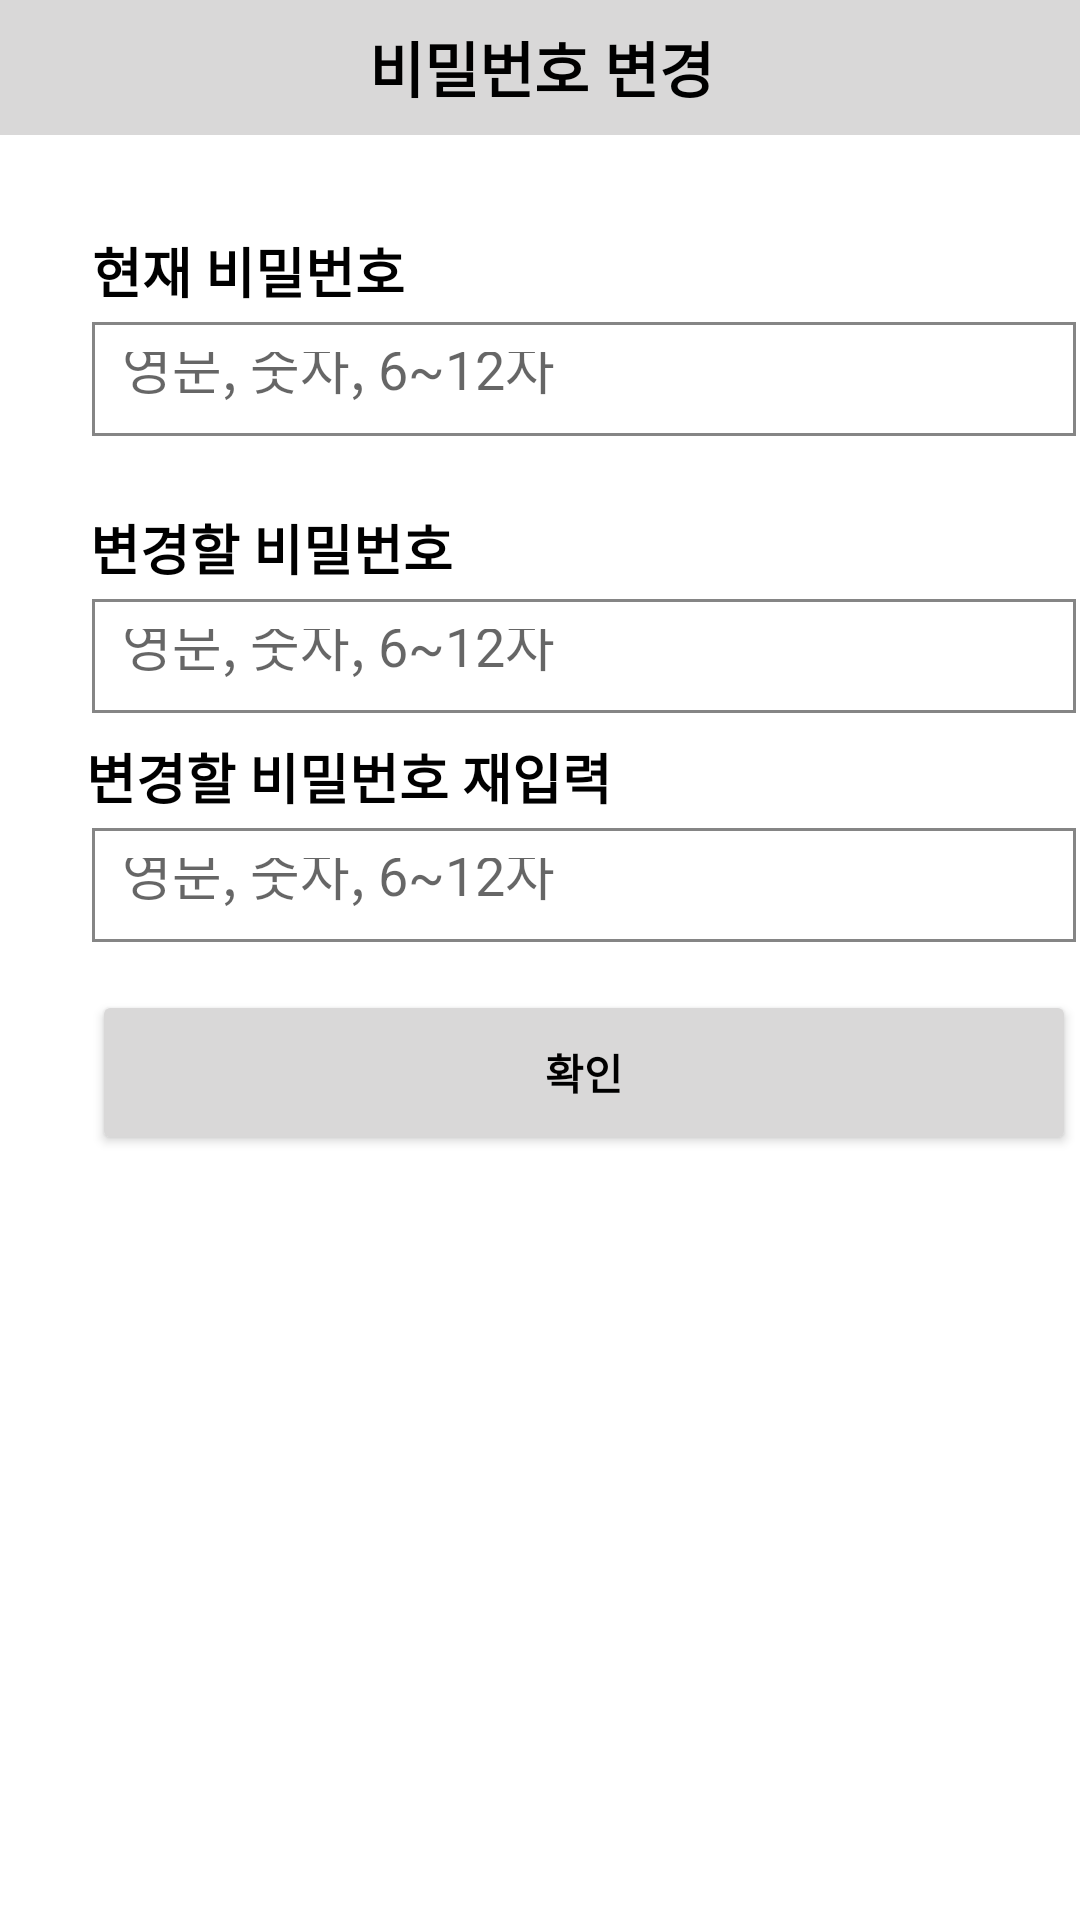

Android layout source for this screen:
<!-- AndroidManifest.xml: application theme Theme.Iamhere -->
<!-- res/layout/activity_spw_chg.xml -->
<?xml version="1.0" encoding="utf-8"?>
<androidx.constraintlayout.widget.ConstraintLayout xmlns:android="http://schemas.android.com/apk/res/android"
    xmlns:app="http://schemas.android.com/apk/res-auto"
    xmlns:tools="http://schemas.android.com/tools"
    android:layout_width="match_parent"
    android:layout_height="match_parent"
    tools:context=".S_pwChg">

    <FrameLayout
        android:id="@+id/frameLayout2"
        android:layout_width="409dp"
        android:layout_height="45dp"
        android:orientation="horizontal"
        app:layout_constraintEnd_toEndOf="parent"
        app:layout_constraintStart_toStartOf="parent"
        app:layout_constraintTop_toTopOf="parent">

        <TextView
            android:layout_width="match_parent"
            android:layout_height="match_parent"
            android:background="#D9D8D8"
            android:gravity="center"
            android:text="비밀번호 변경"
            android:textColor="#000000"
            android:textSize="20sp"
            android:textStyle="bold" />

    </FrameLayout>

    <TextView
        android:id="@+id/textView"
        android:layout_width="wrap_content"
        android:layout_height="wrap_content"
        android:layout_marginTop="32dp"
        android:text="현재 비밀번호"
        android:textColor="@color/black"
        android:textSize="18sp"
        android:textStyle="bold"
        app:layout_constraintEnd_toEndOf="parent"
        app:layout_constraintHorizontal_bias="0.12"
        app:layout_constraintStart_toStartOf="parent"
        app:layout_constraintTop_toBottomOf="@+id/frameLayout2" />

    <TextView
        android:id="@+id/textView3"
        android:layout_width="wrap_content"
        android:layout_height="wrap_content"
        android:layout_marginTop="24dp"
        android:text="변경할 비밀번호"
        android:textColor="@color/black"
        android:textSize="18sp"
        android:textStyle="bold"
        app:layout_constraintEnd_toEndOf="parent"
        app:layout_constraintHorizontal_bias="0.126"
        app:layout_constraintStart_toStartOf="parent"
        app:layout_constraintTop_toBottomOf="@+id/et_S_pw1" />

    <TextView
        android:id="@+id/textView5"
        android:layout_width="wrap_content"
        android:layout_height="wrap_content"
        android:layout_marginTop="8dp"
        android:text="변경할 비밀번호 재입력"
        android:textColor="@color/black"
        android:textSize="18sp"
        android:textStyle="bold"
        app:layout_constraintEnd_toEndOf="parent"
        app:layout_constraintHorizontal_bias="0.155"
        app:layout_constraintStart_toStartOf="parent"
        app:layout_constraintTop_toBottomOf="@+id/et_S_pw2" />

    <EditText
        android:id="@+id/et_S_pw3"
        android:layout_width="328dp"
        android:layout_height="38dp"
        android:layout_marginTop="4dp"
        android:background="@drawable/box_border"
        android:hint="영문, 숫자, 6~12자"
        android:inputType="textPassword"
        android:maxLength="12"
        android:padding="10dp"
        app:layout_constraintEnd_toEndOf="parent"
        app:layout_constraintHorizontal_bias="0.0"
        app:layout_constraintStart_toStartOf="@+id/textView"
        app:layout_constraintTop_toBottomOf="@+id/textView5" />

    <EditText
        android:id="@+id/et_S_pw2"
        android:layout_width="328dp"
        android:layout_height="38dp"
        android:layout_marginTop="4dp"
        android:background="@drawable/box_border"
        android:hint="영문, 숫자, 6~12자"
        android:inputType="textPassword"
        android:maxLength="12"
        android:padding="10dp"
        app:layout_constraintEnd_toEndOf="parent"
        app:layout_constraintHorizontal_bias="0.0"
        app:layout_constraintStart_toStartOf="@+id/textView"
        app:layout_constraintTop_toBottomOf="@+id/textView3" />

    <EditText
        android:id="@+id/et_S_pw1"
        android:layout_width="328dp"
        android:layout_height="38dp"
        android:layout_marginTop="4dp"
        android:background="@drawable/box_border"
        android:hint="영문, 숫자, 6~12자"
        android:inputType="textPassword"
        android:maxLength="12"
        android:padding="10dp"
        app:layout_constraintEnd_toEndOf="parent"
        app:layout_constraintHorizontal_bias="0.0"
        app:layout_constraintStart_toStartOf="@+id/textView"
        app:layout_constraintTop_toBottomOf="@+id/textView" />

    <Button
        android:id="@+id/btn_S_pwchg"
        android:layout_width="328dp"
        android:layout_height="55dp"
        android:layout_marginTop="16dp"
        android:backgroundTint="#D9D8D8"
        android:text="확인"
        android:textStyle="bold"
        android:textColor="@color/black"
        app:layout_constraintEnd_toEndOf="@+id/et_S_pw3"
        app:layout_constraintHorizontal_bias="0.0"
        app:layout_constraintStart_toStartOf="@+id/et_S_pw3"
        app:layout_constraintTop_toBottomOf="@+id/et_S_pw3" />

</androidx.constraintlayout.widget.ConstraintLayout>
<!-- resources referenced by this layout -->
<resources>
  <!-- drawable box_border (drawable) -->
  <?xml version="1.0" encoding="utf-8"?>
  <shape xmlns:android="http://schemas.android.com/apk/res/android"
      android:shape="rectangle" android:thickness="0dp">
      <stroke android:width="1dp" android:color="#858585"/>
      <solid android:color="#ffffff"/>
  </shape>
  <style name="Theme.Iamhere" parent="Theme.MaterialComponents.DayNight.DarkActionBar">
          
          <item name="windowActionBar">false</item>
          <item name="windowNoTitle">true</item>
          
          <item name="colorPrimary">#01A808</item>
          <item name="colorPrimaryVariant">#4CAF50</item>
          <item name="colorOnPrimary">@color/white</item>
          
          <item name="colorSecondary">@color/teal_200</item>
          <item name="colorSecondaryVariant">@color/teal_700</item>
          <item name="colorOnSecondary">@color/black</item>
          
          <item name="android:statusBarColor" tools:targetApi="l">?attr/colorPrimaryVariant</item>
          
      </style>
  <!-- not gathered from this repository: default colours our renderer supplied (Android Studio template values) -->
  <color name="teal_200">#FF03DAC5</color>
  <color name="teal_700">#FF018786</color>
  <color name="black">#FF000000</color>
  <color name="white">#FFFFFFFF</color>
</resources>
